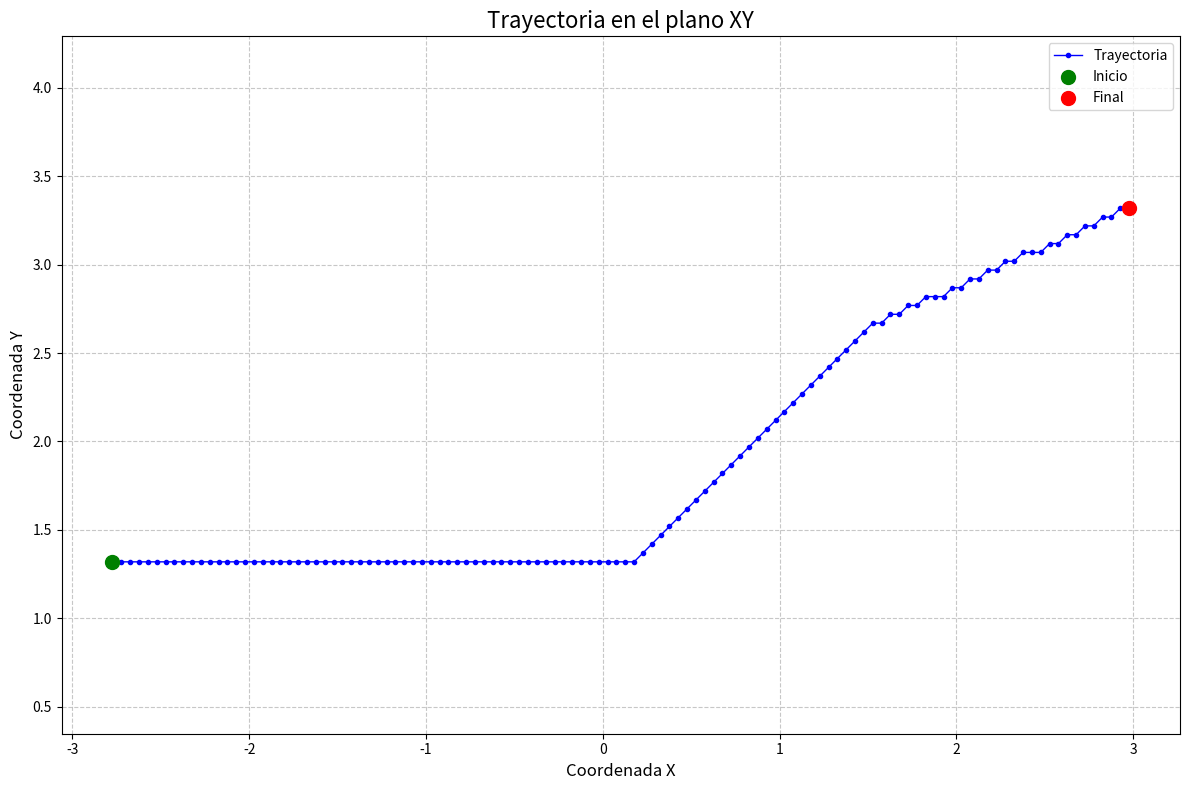

Generate this figure with matplotlib:
import matplotlib.pyplot as plt

# --- DATOS EXTRAÍDOS DE TU LISTA (Puntos 1 al 116) ---
# Fase 1: Horizontal (y constante = 1.319)
x_h = [-2.772999934434891, -2.7229999336898327, -2.6729999329447747, -2.6229999321997166,
       -2.5729999314546586, -2.5229999307096005, -2.4729999299645424, -2.4229999292194844,
       -2.3729999284744263, -2.3229999277293683, -2.27299992698431, -2.222999926239252,
       -2.172999925494194, -2.122999924749136, -2.072999924004078, -2.02299992325902,
       -1.9729999225139618, -1.9229999217689038, -1.8729999210238457, -1.8229999202787877,
       -1.7729999195337296, -1.7229999187886715, -1.6729999180436135, -1.6229999172985554,
       -1.5729999165534974, -1.5229999158084393, -1.4729999150633812, -1.4229999143183232,
       -1.3729999135732651, -1.322999912828207, -1.272999912083149, -1.222999911338091,
       -1.1729999105930329, -1.1229999098479748, -1.0729999091029168, -1.0229999083578587,
       -0.9729999076128006, -0.9229999068677426, -0.8729999061226845, -0.8229999053776265,
       -0.7729999046325684, -0.7229999038875103, -0.6729999031424523, -0.6229999023973942,
       -0.5729999016523362, -0.5229999009072781, -0.47299990016222004, -0.422999899417162,
       -0.3729998986721039, -0.32299989792704586, -0.2729998971819878, -0.22299989643692975,
       -0.17299989569187169, -0.12299989494681363, -0.07299989420175557, -0.022999893456697507,
       0.027000107288360553, 0.07700010803341861, 0.12700010877847667, 0.17700010952353473]
y_h = [1.3190000812113283] * len(x_h)  # Repite el valor 60 veces

# Fase 2: Vertical (x constante, pero cuidado porque algunos x se repiten)
# He organizado los puntos tal cual vienen en tu lista desde el punto 61 al 116
x_v = [0.2270001102685928, 0.27700011101365085, 0.3270001117587089, 0.37700011250376697,
       0.42700011324882503, 0.4770001139938831, 0.5270001147389411, 0.5770001154839992,
       0.6270001162290573, 0.6770001169741153, 0.7270001177191734, 0.7770001184642314,
       0.8270001192092895, 0.8770001199543476, 0.9270001206994056, 0.9770001214444637,
       1.0270001221895217, 1.0770001229345798, 1.1270001236796379, 1.177000124424696,
       1.227000125169754, 1.277000125914812, 1.32700012665987, 1.3770001274049282,
       1.4270001281499862, 1.4770001288950443, 1.5270001296401023, 1.5770001303851604,
       1.6270001311302185, 1.6770001318752765, 1.7270001326203346, 1.7770001333653926,
       1.8270001341104507, 1.8770001348555088, 1.9270001356005668, 1.9770001363456249,
       2.027000137090683, 2.077000137835741, 2.127000138580799, 2.177000139325857,
       2.227000140070915, 2.2770001408159732, 2.3270001415610313, 2.3770001423060894,
       2.4270001430511474, 2.4770001437962055, 2.5270001445412635, 2.5770001452863216,
       2.6270001460313797, 2.6770001467764377, 2.7270001475214958, 2.777000148266554,
       2.827000149011612, 2.87700014975667, 2.927000150501728, 2.977000151246786]

y_v = [1.3690000819563863, 1.4190000827014444, 1.4690000834465025, 1.5190000841915605,
       1.5690000849366186, 1.6190000856816766, 1.6690000864267347, 1.7190000871717928,
       1.7690000879168508, 1.8190000886619089, 1.869000089406967, 1.919000090152025,
       1.969000090897083, 2.019000091642141, 2.069000092387199, 2.1190000931322572,
       2.1690000938773153, 2.2190000946223734, 2.2690000953674314, 2.3190000961124895,
       2.3690000968575475, 2.4190000976026056, 2.4690000983476637, 2.5190000990927217,
       2.5690000998377798, 2.619000100582838, 2.669000101327896, 2.669000101327896,
       2.719000102072954, 2.719000102072954, 2.769000102818012, 2.769000102818012,
       2.81900010356307, 2.81900010356307, 2.81900010356307, 2.869000104308128,
       2.869000104308128, 2.919000105053186, 2.919000105053186, 2.9690001057982442,
       2.9690001057982442, 3.0190001065433023, 3.0190001065433023, 3.0690001072883604,
       3.0690001072883604, 3.0690001072883604, 3.1190001080334184, 3.1190001080334184,
       3.1690001087784765, 3.1690001087784765, 3.2190001095235345, 3.2190001095235345,
       3.2690001102685926, 3.2690001102685926, 3.3190001110136507, 3.3190001110136507]

# Unimos las fases para tener la trayectoria completa
x_total = x_h + x_v
y_total = y_h + y_v

# --- CREACIÓN DE LA GRÁFICA ---
plt.figure(figsize=(12, 8))

# Graficamos la trayectoria (línea)
plt.plot(x_total, y_total, marker='o', linestyle='-', markersize=3, linewidth=1, color='blue', label='Trayectoria')

# Resaltamos el punto inicial y final
plt.scatter(x_total[0], y_total[0], color='green', s=100, zorder=5, label='Inicio')
plt.scatter(x_total[-1], y_total[-1], color='red', s=100, zorder=5, label='Final')

# Configuración del gráfico
plt.title('Trayectoria en el plano XY', fontsize=16)
plt.xlabel('Coordenada X', fontsize=12)
plt.ylabel('Coordenada Y', fontsize=12)
plt.grid(True, linestyle='--', alpha=0.7)
plt.legend(fontsize=10)
plt.axis('equal')  # Para que los ejes tengan la misma escala

# Mostrar la gráfica
plt.tight_layout()
plt.show()
